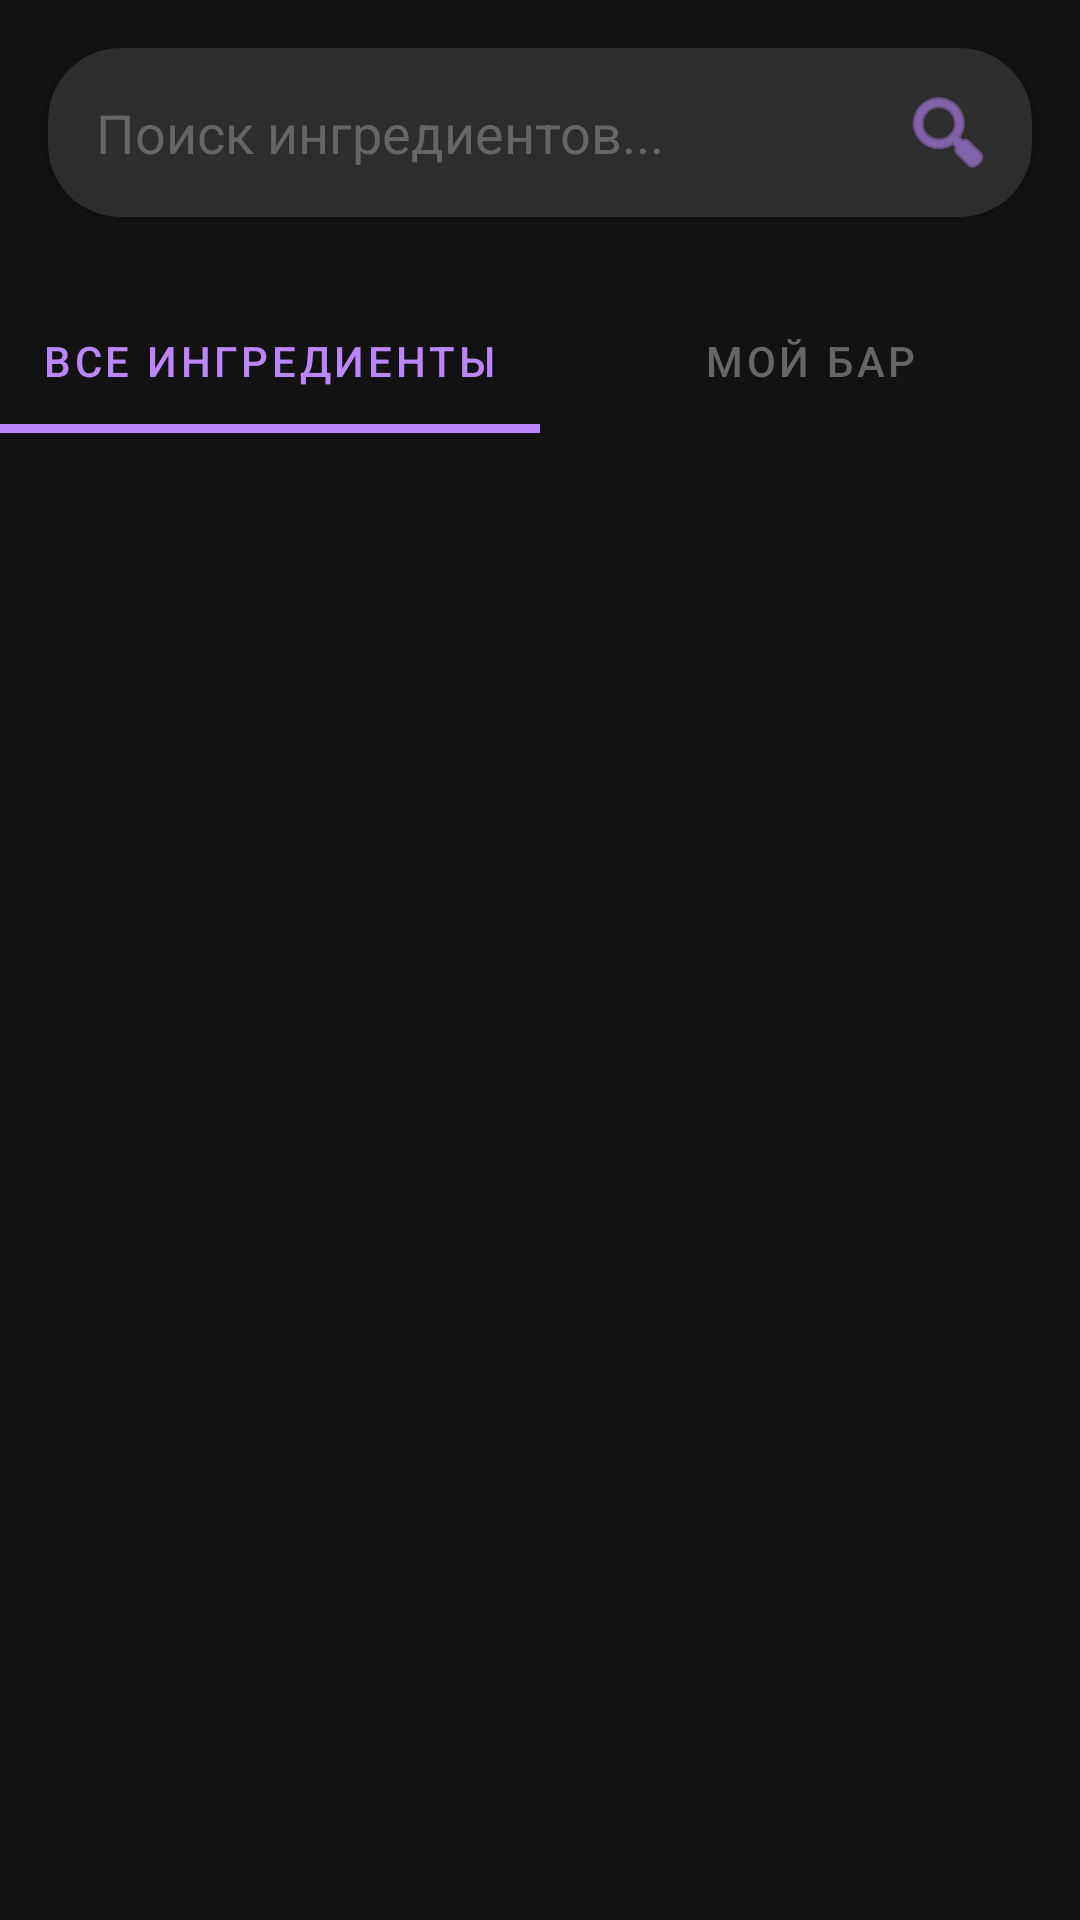

Produce the Android XML layout that renders to this screen, including the resource entries it uses.
<!-- AndroidManifest.xml: application theme Theme.MyCocktailBar -->
<!-- res/layout/fragment_ingredients.xml -->
<?xml version="1.0" encoding="utf-8"?>
<layout xmlns:android="http://schemas.android.com/apk/res/android"
    xmlns:app="http://schemas.android.com/apk/res-auto"
    xmlns:tools="http://schemas.android.com/tools">

    <LinearLayout
        android:layout_width="match_parent"
        android:layout_height="match_parent"
        android:orientation="vertical"
        android:background="@color/background_dark">

        <androidx.cardview.widget.CardView
            android:layout_width="match_parent"
            android:layout_height="wrap_content"
            android:layout_margin="16dp"
            app:cardCornerRadius="24dp"
            app:cardElevation="4dp"
            app:cardBackgroundColor="@color/card_dark">

            <LinearLayout
                android:layout_width="match_parent"
                android:layout_height="wrap_content"
                android:orientation="horizontal"
                android:padding="4dp">

                <EditText
                    android:id="@+id/search_input"
                    android:layout_width="0dp"
                    android:layout_height="wrap_content"
                    android:layout_weight="1"
                    android:hint="Поиск ингредиентов..."
                    android:padding="12dp"
                    android:background="@null"
                    android:textColor="@color/white"
                    android:textColorHint="@color/gray_500"
                    android:imeOptions="actionSearch"
                    android:singleLine="true" />

                <ImageButton
                    android:id="@+id/search_button"
                    android:layout_width="48dp"
                    android:layout_height="48dp"
                    android:src="@android:drawable/ic_menu_search"
                    android:background="?selectableItemBackgroundBorderless"
                    android:tint="@color/cocktail_purple" />

            </LinearLayout>

        </androidx.cardview.widget.CardView>

        <com.google.android.material.tabs.TabLayout
            android:id="@+id/tabLayout"
            android:layout_width="match_parent"
            android:layout_height="wrap_content"
            android:layout_marginTop="8dp"
            android:background="@color/background_dark"
            app:tabIndicatorColor="@color/cocktail_purple"
            app:tabIndicatorHeight="3dp"
            app:tabSelectedTextColor="@color/cocktail_purple"
            app:tabTextColor="@color/gray_500"
            app:tabMode="fixed">

            <com.google.android.material.tabs.TabItem
                android:layout_width="wrap_content"
                android:layout_height="wrap_content"
                android:text="Все ингредиенты" />

            <com.google.android.material.tabs.TabItem
                android:layout_width="wrap_content"
                android:layout_height="wrap_content"
                android:text="Мой бар" />

        </com.google.android.material.tabs.TabLayout>

        <androidx.recyclerview.widget.RecyclerView
            android:id="@+id/recyclerView"
            android:layout_width="match_parent"
            android:layout_height="match_parent"
            android:padding="8dp"
            android:clipToPadding="false"
            android:background="@color/background_dark"
            app:layoutManager="androidx.recyclerview.widget.LinearLayoutManager"
            tools:listitem="@layout/item_ingredient" />

    </LinearLayout>
</layout>
<!-- res/layout/item_ingredient.xml (included above) -->
<?xml version="1.0" encoding="utf-8"?>
<layout xmlns:android="http://schemas.android.com/apk/res/android"
    xmlns:app="http://schemas.android.com/apk/res-auto"
    xmlns:tools="http://schemas.android.com/tools">

    <androidx.cardview.widget.CardView
        android:layout_width="match_parent"
        android:layout_height="wrap_content"
        android:layout_margin="4dp"
        app:cardCornerRadius="8dp"
        app:cardElevation="4dp"
        app:cardBackgroundColor="@color/card_dark">

        <LinearLayout
            android:layout_width="match_parent"
            android:layout_height="wrap_content"
            android:orientation="horizontal"
            android:padding="12dp"
            android:gravity="center_vertical">

            <TextView
                android:id="@+id/ingredient_name"
                android:layout_width="0dp"
                android:layout_height="wrap_content"
                android:layout_weight="1"
                android:textSize="16sp"
                android:textStyle="bold"
                android:textColor="@color/white"
                tools:text="Водка" />

            <TextView
                android:id="@+id/ingredient_category"
                android:layout_width="wrap_content"
                android:layout_height="wrap_content"
                android:layout_marginEnd="8dp"
                android:textSize="12sp"
                android:textColor="@color/gray_400"
                tools:text="Алкоголь" />

            <CheckBox
                android:id="@+id/ingredient_checkbox"
                android:layout_width="wrap_content"
                android:layout_height="wrap_content"
                android:buttonTint="@color/cocktail_purple" />

        </LinearLayout>

    </androidx.cardview.widget.CardView>
</layout>
<!-- resources referenced by this layout -->
<resources>
  <color name="background_dark">#121212</color>
  <color name="card_dark">#2D2D2D</color>
  <color name="cocktail_purple">#BB86FC</color>
  <color name="gray_400">#808080</color>
  <color name="gray_500">#666666</color>
  <color name="white">#FFFFFFFF</color>
  <style name="Theme.MyCocktailBar" parent="Theme.MaterialComponents.DayNight.NoActionBar">
          
          <item name="colorPrimary">@color/primary</item>
          <item name="colorPrimaryVariant">@color/primary_dark</item>
          <item name="colorOnPrimary">@color/black</item>
  
          
          <item name="colorSecondary">@color/secondary</item>
          <item name="colorSecondaryVariant">@color/secondary_dark</item>
          <item name="colorOnSecondary">@color/black</item>
  
          
          <item name="android:colorBackground">@color/background_dark</item>
          <item name="colorSurface">@color/surface_dark</item>
          <item name="colorError">#CF6679</item>
  
          
          <item name="android:textColorPrimary">@color/text_primary_dark</item>
          <item name="android:textColorSecondary">@color/text_secondary_dark</item>
          <item name="android:textColorHint">@color/text_hint_dark</item>
  
          
          <item name="android:statusBarColor" tools:targetApi="l">@color/background_dark</item>
          <item name="android:windowLightStatusBar" tools:targetApi="m">false</item>
      </style>
  <color name="primary">#BB86FC</color>
  <color name="primary_dark">#3700B3</color>
  <color name="black">#FF000000</color>
  <color name="secondary">#03DAC6</color>
  <color name="secondary_dark">#018786</color>
  <color name="surface_dark">#1E1E1E</color>
  <color name="text_primary_dark">#FFFFFF</color>
  <color name="text_secondary_dark">#B0B0B0</color>
  <color name="text_hint_dark">#666666</color>
</resources>
